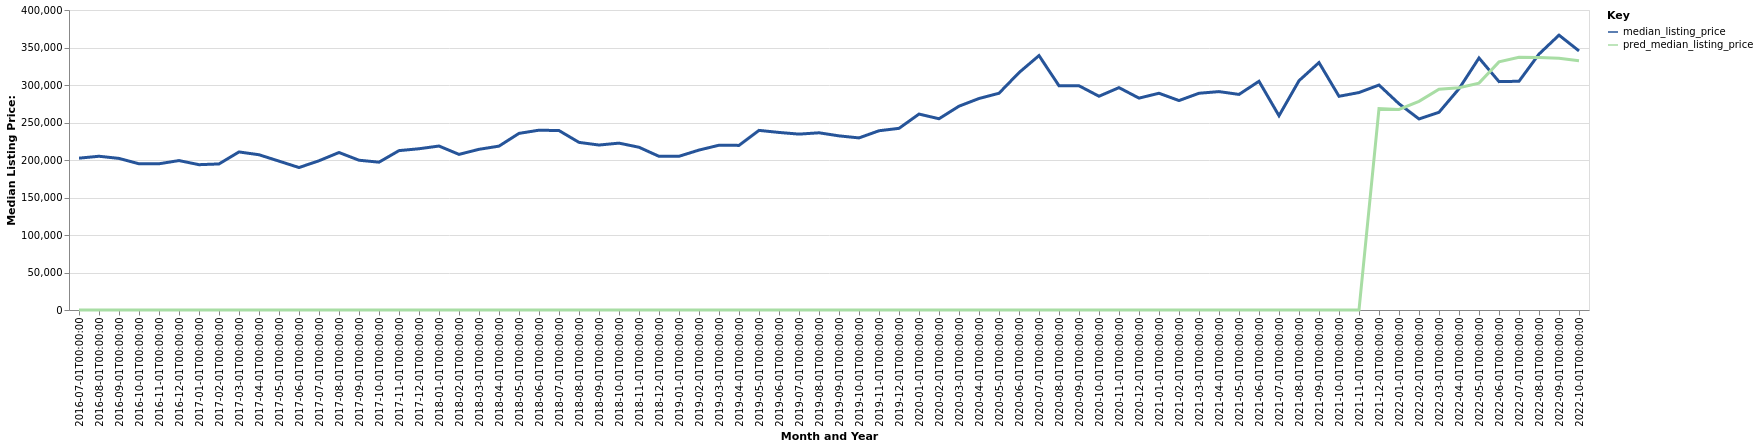

The table this chart was drawn from, first rows:
date, time_idx, median_listing_price, thirty_year_interest_rate_five, month, county_name, active_listing_count, pred_median_listing_price, month_year
2016-07-01, 0, 202450, 3.72, 7, Uvalde, TX, 103.0, 0, Jul-2016
2016-08-01, 1, 205000, 3.73, 8, Uvalde, TX, 98.0, 0, Aug-2016
2016-09-01, 2, 202125, 3.66, 9, Uvalde, TX, 105.0, 0, Sep-2016
2016-10-01, 3, 194950, 3.64, 10, Uvalde, TX, 104.0, 0, Oct-2016
2016-11-01, 4, 194963, 3.66, 11, Uvalde, TX, 101.0, 0, Nov-2016
2016-12-01, 5, 199250, 3.48, 12, Uvalde, TX, 105.0, 0, Dec-2016
2017-01-01, 6, 193750, 3.45, 1, Uvalde, TX, 106.0, 0, Jan-2017
2017-02-01, 7, 194750, 3.5, 2, Uvalde, TX, 106.0, 0, Feb-2017
2017-03-01, 8, 210750, 3.52, 3, Uvalde, TX, 104.0, 0, Mar-2017
2017-04-01, 9, 207000, 4.03, 4, Uvalde, TX, 109.0, 0, Apr-2017
2017-05-01, 10, 198500, 4.32, 5, Uvalde, TX, 119.0, 0, May-2017
2017-06-01, 11, 189950, 4.2, 6, Uvalde, TX, 125.0, 0, Jun-2017
2017-07-01, 12, 199000, 4.19, 7, Uvalde, TX, 133.0, 0, Jul-2017
2017-08-01, 13, 210000, 4.3, 8, Uvalde, TX, 143.0, 0, Aug-2017
2017-09-01, 14, 199700, 4.1, 9, Uvalde, TX, 145.0, 0, Sep-2017
2017-10-01, 15, 197100, 4.05, 10, Uvalde, TX, 134.0, 0, Oct-2017
2017-11-01, 16, 212500, 3.94, 11, Uvalde, TX, 129.0, 0, Nov-2017
2017-12-01, 17, 215000, 4.03, 12, Uvalde, TX, 122.0, 0, Dec-2017
2018-01-01, 18, 218625, 3.93, 1, Uvalde, TX, 118.0, 0, Jan-2018
2018-02-01, 19, 207500, 3.83, 2, Uvalde, TX, 116.0, 0, Feb-2018
2018-03-01, 20, 214250, 3.94, 3, Uvalde, TX, 123.0, 0, Mar-2018
2018-04-01, 21, 218500, 3.95, 4, Uvalde, TX, 126.0, 0, Apr-2018
2018-05-01, 22, 235500, 3.99, 5, Uvalde, TX, 121.0, 0, May-2018
2018-06-01, 23, 239750, 4.15, 6, Uvalde, TX, 122.0, 0, Jun-2018
2018-07-01, 24, 239250, 4.4, 7, Uvalde, TX, 123.0, 0, Jul-2018
2018-08-01, 25, 223500, 4.46, 8, Uvalde, TX, 131.0, 0, Aug-2018
2018-09-01, 26, 219950, 4.58, 9, Uvalde, TX, 120.0, 0, Sep-2018
2018-10-01, 27, 222500, 4.66, 10, Uvalde, TX, 112.0, 0, Oct-2018
2018-11-01, 28, 217000, 4.62, 11, Uvalde, TX, 119.0, 0, Nov-2018
2018-12-01, 29, 204900, 4.54, 12, Uvalde, TX, 117.0, 0, Dec-2018
2019-01-01, 30, 204950, 4.6, 1, Uvalde, TX, 101.0, 0, Jan-2019
2019-02-01, 31, 213250, 4.72, 2, Uvalde, TX, 101.0, 0, Feb-2019
2019-03-01, 32, 219707, 4.9, 3, Uvalde, TX, 107.0, 0, Mar-2019
2019-04-01, 33, 219482, 4.94, 4, Uvalde, TX, 112.0, 0, Apr-2019
2019-05-01, 34, 239500, 4.75, 5, Uvalde, TX, 115.0, 0, May-2019
2019-06-01, 35, 236750, 4.51, 6, Uvalde, TX, 114.0, 0, Jun-2019
2019-07-01, 36, 234500, 4.41, 7, Uvalde, TX, 118.0, 0, Jul-2019
2019-08-01, 37, 236273, 4.41, 8, Uvalde, TX, 115.0, 0, Aug-2019
2019-09-01, 38, 232182, 4.2, 9, Uvalde, TX, 110.0, 0, Sep-2019
2019-10-01, 39, 229455, 4.14, 10, Uvalde, TX, 107.0, 0, Oct-2019
2019-11-01, 40, 239000, 3.84, 11, Uvalde, TX, 102.0, 0, Nov-2019
2019-12-01, 41, 242200, 3.81, 12, Uvalde, TX, 100.0, 0, Dec-2019
2020-01-01, 42, 261250, 3.75, 1, Uvalde, TX, 96.0, 0, Jan-2020
2020-02-01, 43, 255000, 3.73, 2, Uvalde, TX, 93.0, 0, Feb-2020
2020-03-01, 44, 271750, 3.78, 3, Uvalde, TX, 97.0, 0, Mar-2020
2020-04-01, 45, 282000, 3.75, 4, Uvalde, TX, 95.0, 0, Apr-2020
2020-05-01, 46, 289000, 3.74, 5, Uvalde, TX, 97.0, 0, May-2020
2020-06-01, 47, 316500, 3.72, 6, Uvalde, TX, 97.0, 0, Jun-2020
2020-07-01, 48, 339225, 3.49, 7, Uvalde, TX, 80.0, 0, Jul-2020
2020-08-01, 49, 299000, 3.65, 8, Uvalde, TX, 79.0, 0, Aug-2020
2020-09-01, 50, 299000, 3.33, 9, Uvalde, TX, 81.0, 0, Sep-2020
2020-10-01, 51, 285000, 3.28, 10, Uvalde, TX, 87.0, 0, Oct-2020
2020-11-01, 52, 296500, 3.21, 11, Uvalde, TX, 82.0, 0, Nov-2020
2020-12-01, 53, 282500, 3.07, 12, Uvalde, TX, 75.0, 0, Dec-2020
2021-01-01, 54, 289000, 2.99, 1, Uvalde, TX, 65.0, 0, Jan-2021
2021-02-01, 55, 279250, 2.93, 2, Uvalde, TX, 63.0, 0, Feb-2021
2021-03-01, 56, 289000, 2.88, 3, Uvalde, TX, 56.0, 0, Mar-2021
2021-04-01, 57, 291200, 2.84, 4, Uvalde, TX, 49.0, 0, Apr-2021
2021-05-01, 58, 287450, 2.71, 5, Uvalde, TX, 41.0, 0, May-2021
2021-06-01, 59, 304975, 2.79, 6, Uvalde, TX, 33.0, 0, Jun-2021
... 16 more rows
